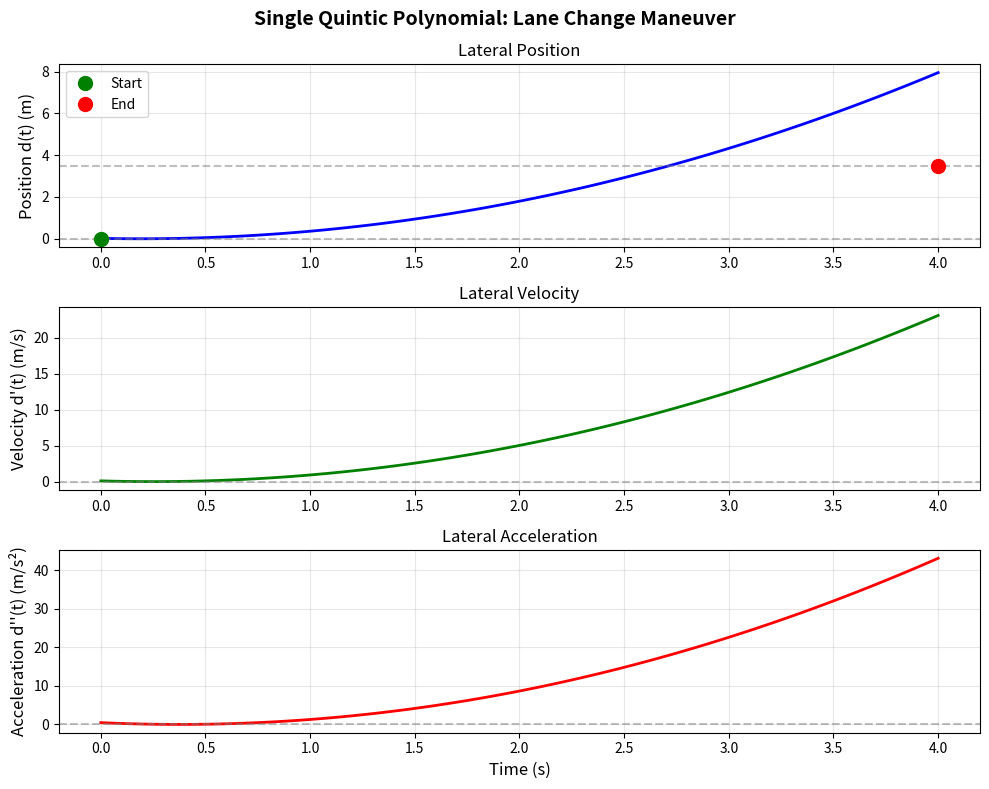

Python code for this plot: (Note: this script raises an exception after producing the figure.)
"""
Sampling-Based Motion Planner - Educational Demo
================================================

This script demonstrates how the sampling planner works:
1. Generate quintic polynomial trajectories
2. Sample different terminal states (lateral position, velocity, time)
3. Visualize the generated trajectories

Author: Ahmad Ahmad
For: Nidhi (Curious Cardinals Mentorship)
Date: January 2026
"""

import numpy as np
import matplotlib.pyplot as plt
from matplotlib.patches import Rectangle
from typing import List, Tuple


# ============================================================================
# PART 1: QUINTIC POLYNOMIAL CLASS
# ============================================================================

class QuinticPolynomial:
    """
    Generates a quintic (5th order) polynomial trajectory.
    
    A quintic polynomial has the form:
        p(t) = a0 + a1*t + a2*t^2 + a3*t^3 + a4*t^4 + a5*t^5
    
    It has 6 coefficients, which we determine from 6 boundary conditions:
        - Initial position, velocity, acceleration
        - Final position, velocity, acceleration
    """
    
    def __init__(self, x0: float, v0: float, a0: float,
                 xf: float, vf: float, af: float, T: float):
        """
        Initialize quintic polynomial with boundary conditions.
        
        Args:
            x0: Initial position
            v0: Initial velocity
            a0: Initial acceleration
            xf: Final position
            vf: Final velocity
            af: Final acceleration
            T: Time duration
        """
        self.x0 = x0
        self.v0 = v0
        self.a0 = a0
        self.xf = xf
        self.vf = vf
        self.af = af
        self.T = T
        
        # Solve for the 6 coefficients
        self.coeffs = self._compute_coefficients()
    
    def _compute_coefficients(self) -> np.ndarray:
        """
        Compute the 6 polynomial coefficients by solving linear system.
        
        The boundary conditions give us 6 equations:
            p(0) = x0,   p'(0) = v0,   p''(0) = a0
            p(T) = xf,   p'(T) = vf,   p''(T) = af
        
        Returns:
            Array of 6 coefficients [a0, a1, a2, a3, a4, a5]
        """
        T = self.T
        
        # Construct the coefficient matrix A
        # Each row corresponds to one boundary condition
        A = np.array([
            [0,     0,     0,      0,       0,      1],      # p(0) = x0
            [T**5,  T**4,  T**3,   T**2,    T,      1],      # p(T) = xf
            [0,     0,     0,      0,       1,      0],      # p'(0) = v0
            [5*T**4, 4*T**3, 3*T**2, 2*T,   1,      0],      # p'(T) = vf
            [0,     0,     0,      2,       0,      0],      # p''(0) = a0
            [20*T**3, 12*T**2, 6*T, 2,      0,      0]       # p''(T) = af
        ])
        
        # Right-hand side vector b
        b = np.array([self.x0, self.xf, self.v0, self.vf, self.a0, self.af])
        
        # Solve the linear system: A * coeffs = b
        coeffs = np.linalg.solve(A, b)
        
        return coeffs
    
    def calc_point(self, t: float) -> float:
        """Calculate position at time t."""
        t = np.clip(t, 0, self.T)
        # Evaluate polynomial: a0 + a1*t + a2*t^2 + ... + a5*t^5
        return np.polyval(self.coeffs[::-1], t)
    
    def calc_first_derivative(self, t: float) -> float:
        """Calculate velocity at time t."""
        t = np.clip(t, 0, self.T)
        # Derivative coefficients: [5*a5, 4*a4, 3*a3, 2*a2, 1*a1, 0*a0]
        d_coeffs = np.array([5, 4, 3, 2, 1, 0]) * self.coeffs
        return np.polyval(d_coeffs[::-1], t)
    
    def calc_second_derivative(self, t: float) -> float:
        """Calculate acceleration at time t."""
        t = np.clip(t, 0, self.T)
        # Second derivative coefficients
        dd_coeffs = np.array([20, 12, 6, 2, 0, 0]) * self.coeffs
        return np.polyval(dd_coeffs[::-1], t)


# ============================================================================
# PART 2: TRAJECTORY CLASS
# ============================================================================

class FrenetTrajectory:
    """
    Represents a trajectory in Frenet frame (s, d coordinates).
    
    We plan longitudinal (s) and lateral (d) motion independently,
    each using a quintic polynomial.
    """
    
    def __init__(self, 
                 s_poly: QuinticPolynomial,
                 d_poly: QuinticPolynomial):
        """
        Initialize trajectory from longitudinal and lateral polynomials.
        
        Args:
            s_poly: Quintic polynomial for longitudinal motion s(t)
            d_poly: Quintic polynomial for lateral motion d(t)
        """
        self.s_poly = s_poly
        self.d_poly = d_poly
        self.T = s_poly.T
        
        # Sample the trajectory at fixed time intervals
        self.dt = 0.1  # Sample every 0.1 seconds
        self.times = np.arange(0, self.T + self.dt, self.dt)
        
        # Compute trajectory points
        self.s = np.array([s_poly.calc_point(t) for t in self.times])
        self.d = np.array([d_poly.calc_point(t) for t in self.times])
        self.s_dot = np.array([s_poly.calc_first_derivative(t) for t in self.times])
        self.d_dot = np.array([d_poly.calc_first_derivative(t) for t in self.times])
        self.s_ddot = np.array([s_poly.calc_second_derivative(t) for t in self.times])
        self.d_ddot = np.array([d_poly.calc_second_derivative(t) for t in self.times])


# ============================================================================
# PART 3: SAMPLING PLANNER
# ============================================================================

class SamplingPlanner:
    """
    Generates multiple candidate trajectories by sampling terminal states.
    
    Sampling dimensions:
        1. Lateral position d_f: which lane to target
        2. Target velocity v_f: how fast to go
        3. Time horizon T: how long the maneuver takes
    """
    
    def __init__(self, 
                 lane_width: float = 3.5,
                 target_velocities: List[float] = [8.0, 12.0, 15.0, 18.0],
                 time_horizons: List[float] = [3.0, 4.0, 5.0]):
        """
        Initialize sampling planner.
        
        Args:
            lane_width: Width of a single lane in meters
            target_velocities: List of velocities to sample (m/s)
            time_horizons: List of time durations to sample (seconds)
        """
        self.lane_width = lane_width
        self.target_velocities = target_velocities
        self.time_horizons = time_horizons
        
        # Define lateral positions to sample (left lane, current, right lane)
        self.lateral_samples = [-lane_width, 0.0, lane_width]
    
    def generate_trajectories(self,
                            s0: float, d0: float,
                            s_dot0: float, d_dot0: float,
                            s_ddot0: float = 0.0, d_ddot0: float = 0.0
                            ) -> List[FrenetTrajectory]:
        """
        Generate all candidate trajectories from current state.
        
        This is the CORE of the sampling planner. We:
        1. Loop through lateral positions (which lane?)
        2. Loop through target velocities (how fast?)
        3. Loop through time horizons (how long?)
        4. For each combination, create a quintic polynomial trajectory
        
        Args:
            s0, d0: Initial longitudinal and lateral position
            s_dot0, d_dot0: Initial velocities
            s_ddot0, d_ddot0: Initial accelerations
            
        Returns:
            List of candidate trajectories
        """
        trajectories = []
        
        print("\n" + "="*60)
        print("GENERATING CANDIDATE TRAJECTORIES")
        print("="*60)
        print(f"Initial state: s={s0:.1f}m, d={d0:.1f}m, v={s_dot0:.1f}m/s")
        print()
        
        trajectory_count = 0
        
        # SAMPLING LOOP
        # --------------
        
        # 1. Sample different lateral positions (lanes)
        self.lateral_samples = np.random.uniform(-self.lane_width, self.lane_width, 20)
        self.target_velocities = np.random.uniform(8.0, 18.0, 10)
        self.time_horizons = np.random.uniform(3.0, 5.0, 6)
        # line = np.linspace(0,99999, 100000)
        # plt.scatter(line, self.lateral_samples)
        # a = 1 
        
        for d_f in self.lateral_samples:
            
            # 2. Sample different target velocities
            for v_f in self.target_velocities:
                
                # 3. Sample different time horizons
                for T in self.time_horizons:
                    
                    trajectory_count += 1
                    
                    # LONGITUDINAL MOTION: s(t)
                    # --------------------------
                    # Start at s0, end at position based on average velocity
                    s_f = s0 + 0.5 * (s_dot0 + v_f) * T
                    
                    # Create quintic polynomial for s(t)
                    s_poly = QuinticPolynomial(
                        x0=s0, v0=s_dot0, a0=s_ddot0,
                        xf=s_f, vf=v_f, af=0.0,
                        T=T
                    )
                    
                    # LATERAL MOTION: d(t)
                    # --------------------
                    # Start at d0, end at target lane d_f
                    # Zero velocity and acceleration at endpoints (smooth lane change)
                    
                    d_poly = QuinticPolynomial(
                        x0=d0, v0=d_dot0, a0=d_ddot0,
                        xf=d_f, vf=0.0, af=0.0,
                        T=T
                    )
                    
                    # Create trajectory
                    traj = FrenetTrajectory(s_poly, d_poly)
                    trajectories.append(traj)
                    
                    # Print info about this trajectory
                    if d_f == 0:
                        maneuver = "STAY IN LANE"
                    elif d_f > 0:
                        maneuver = "LANE CHANGE RIGHT"
                    else:
                        maneuver = "LANE CHANGE LEFT"
                    
                    print(f"Trajectory {trajectory_count:2d}: {maneuver:20s} | "
                          f"v_target={v_f:4.1f}m/s | T={T:.1f}s | "
                          f"s_final={s_f:5.1f}m, d_final={d_f:4.1f}m")
        
        print()
        print(f"Generated {len(trajectories)} total trajectories!")
        print("="*60)
        
        return trajectories


# ============================================================================
# PART 4: VISUALIZATION
# ============================================================================

def visualize_trajectories(trajectories: List[FrenetTrajectory],
                          lane_width: float = 3.5):
    """
    Visualize all generated trajectories.
    
    Creates multiple plots:
    1. Trajectories in Frenet space (s vs d)
    2. Lateral position over time d(t)
    3. Longitudinal position over time s(t)
    4. Velocity profiles
    """
    
    # Create figure with subplots
    fig, axes = plt.subplots(2, 2, figsize=(14, 10))
    fig.suptitle('Sampling-Based Motion Planner: Generated Trajectories', 
                 fontsize=16, fontweight='bold')
    
    # Define colors for different trajectory types
    colors = {
        'left': 'red',
        'center': 'blue',
        'right': 'green'
    }
    
    # ========================================
    # Plot 1: Trajectories in Frenet space
    # ========================================
    ax1 = axes[0, 0]
    
    # Draw lane boundaries
    ax1.axhline(y=-lane_width/2, color='gray', linestyle='--', linewidth=1, alpha=0.5)
    ax1.axhline(y=lane_width/2, color='gray', linestyle='--', linewidth=1, alpha=0.5)
    ax1.axhline(y=-3*lane_width/2, color='gray', linestyle='--', linewidth=1, alpha=0.5)
    ax1.axhline(y=3*lane_width/2, color='gray', linestyle='--', linewidth=1, alpha=0.5)
    ax1.axhline(y=0, color='blue', linestyle='-', linewidth=2, alpha=0.3, label='Centerline')
    
    # Plot each trajectory
    for traj in trajectories[0:100]:
        # Determine color based on final lateral position
        if traj.d[-1] < -lane_width/2:
            color = colors['left']
            alpha = 0.3
        elif traj.d[-1] > lane_width/2:
            color = colors['right']
            alpha = 0.3
        else:
            color = colors['center']
            alpha = 0.5
        
        ax1.plot(traj.s, traj.d, color=color, alpha=alpha, linewidth=1.5)
    
    # Mark starting point
    ax1.plot(trajectories[0].s[0], trajectories[0].d[0], 
            'ko', markersize=10, label='Start', zorder=10)
    
    ax1.set_xlabel('Longitudinal Position s (m)', fontsize=12)
    ax1.set_ylabel('Lateral Position d (m)', fontsize=12)
    ax1.set_title('Trajectories in Frenet Frame', fontsize=14, fontweight='bold')
    ax1.grid(True, alpha=0.3)
    ax1.legend()
    
    # Add lane labels
    ax1.text(10, -lane_width, 'Left Lane', fontsize=10, ha='center')
    ax1.text(10, 0, 'Current Lane', fontsize=10, ha='center')
    ax1.text(10, lane_width, 'Right Lane', fontsize=10, ha='center')
    
    # ========================================
    # Plot 2: Lateral position over time
    # ========================================
    ax2 = axes[0, 1]
    
    for traj in trajectories:
        if traj.d[-1] < -lane_width/2:
            color = colors['left']
            label = 'Lane Change Left' if 'Lane Change Left' not in ax2.get_legend_handles_labels()[1] else ''
        elif traj.d[-1] > lane_width/2:
            color = colors['right']
            label = 'Lane Change Right' if 'Lane Change Right' not in ax2.get_legend_handles_labels()[1] else ''
        else:
            color = colors['center']
            label = 'Stay in Lane' if 'Stay in Lane' not in ax2.get_legend_handles_labels()[1] else ''
        
        ax2.plot(traj.times, traj.d, color=color, alpha=0.4, linewidth=1.5, label=label)
    
    ax2.axhline(y=0, color='blue', linestyle='--', linewidth=2, alpha=0.5)
    ax2.axhline(y=-lane_width, color='red', linestyle='--', linewidth=1, alpha=0.3)
    ax2.axhline(y=lane_width, color='green', linestyle='--', linewidth=1, alpha=0.3)
    
    ax2.set_xlabel('Time (s)', fontsize=12)
    ax2.set_ylabel('Lateral Position d(t) (m)', fontsize=12)
    ax2.set_title('Lateral Motion Over Time', fontsize=14, fontweight='bold')
    ax2.grid(True, alpha=0.3)
    ax2.legend()
    
    # ========================================
    # Plot 3: Longitudinal position over time
    # ========================================
    ax3 = axes[1, 0]
    
    for traj in trajectories:
        # Color by target velocity
        velocity_ratio = traj.s_dot[-1] / max(t.s_dot[-1] for t in trajectories)
        color = plt.cm.viridis(velocity_ratio)
        ax3.plot(traj.times, traj.s, color=color, alpha=0.5, linewidth=1.5)
    
    ax3.set_xlabel('Time (s)', fontsize=12)
    ax3.set_ylabel('Longitudinal Position s(t) (m)', fontsize=12)
    ax3.set_title('Longitudinal Motion Over Time', fontsize=14, fontweight='bold')
    ax3.grid(True, alpha=0.3)
    
    # Add colorbar for velocity
    sm = plt.cm.ScalarMappable(cmap=plt.cm.viridis, 
                               norm=plt.Normalize(vmin=min(t.s_dot[-1] for t in trajectories),
                                                 vmax=max(t.s_dot[-1] for t in trajectories)))
    sm.set_array([])
    cbar = plt.colorbar(sm, ax=ax3)
    cbar.set_label('Target Velocity (m/s)', fontsize=10)
    
    # ========================================
    # Plot 4: Velocity profiles
    # ========================================
    ax4 = axes[1, 1]
    
    for traj in trajectories:
        velocity = np.sqrt(traj.s_dot**2 + traj.d_dot**2)
        
        if traj.d[-1] < -lane_width/2:
            color = colors['left']
        elif traj.d[-1] > lane_width/2:
            color = colors['right']
        else:
            color = colors['center']
        
        ax4.plot(traj.times, velocity, color=color, alpha=0.4, linewidth=1.5)
    
    ax4.set_xlabel('Time (s)', fontsize=12)
    ax4.set_ylabel('Velocity (m/s)', fontsize=12)
    ax4.set_title('Velocity Profiles', fontsize=14, fontweight='bold')
    ax4.grid(True, alpha=0.3)
    
    plt.tight_layout()
    plt.savefig('/home/ahmad/Desktop/RuleBookDriving/outputs/sampling_planner_visualization.png', dpi=150, bbox_inches='tight')
    print("\n✓ Visualization saved to: sampling_planner_visualization.png")
    
    return fig


def demonstrate_single_quintic():
    """
    Demonstrate a single quintic polynomial trajectory.
    Shows how boundary conditions affect the shape.
    """
    print("\n" + "="*60)
    print("DEMONSTRATING SINGLE QUINTIC POLYNOMIAL")
    print("="*60)
    
    # Lane change example
    d0 = 0.0      # Start in center of lane
    d_dot0 = 0.0  # Not moving laterally
    d_ddot0 = 0.0 # No lateral acceleration
    
    df = 3.5      # End in right lane
    d_dotf = 0.0  # Stop moving laterally
    d_ddotf = 0.0 # No lateral acceleration at end
    
    T = 4.0       # Take 4 seconds
    
    print(f"\nBoundary Conditions:")
    print(f"  Initial: d(0) = {d0:.1f}m, d'(0) = {d_dot0:.1f}m/s, d''(0) = {d_ddot0:.1f}m/s²")
    print(f"  Final:   d({T}) = {df:.1f}m, d'({T}) = {d_dotf:.1f}m/s, d''({T}) = {d_ddotf:.1f}m/s²")
    
    # Create quintic polynomial
    poly = QuinticPolynomial(d0, d_dot0, d_ddot0, df, d_dotf, d_ddotf, T)
    
    print(f"\nComputed Coefficients:")
    print(f"  a0 = {poly.coeffs[5]:.4f}") 
    print(f"  a1 = {poly.coeffs[4]:.4f}")
    print(f"  a2 = {poly.coeffs[3]:.4f}")
    print(f"  a3 = {poly.coeffs[2]:.4f}")
    print(f"  a4 = {poly.coeffs[1]:.4f}")
    print(f"  a5 = {poly.coeffs[0]:.4f}")
    
    # 0 = a0 x^0 + a1 x^1 + a2 x^2 + a3 x^3 + a4 x^4 + a5 x^5

    # Sample the trajectory
    times = np.linspace(0, T, 100)
    positions = [poly.calc_point(t) for t in times]
    velocities = [poly.calc_first_derivative(t) for t in times]
    accelerations = [poly.calc_second_derivative(t) for t in times]
    
    # Plot
    fig, axes = plt.subplots(3, 1, figsize=(10, 8))
    fig.suptitle('Single Quintic Polynomial: Lane Change Maneuver', 
                 fontsize=14, fontweight='bold')
    
    # Position
    axes[0].plot(times, positions, 'b-', linewidth=2)
    axes[0].axhline(y=d0, color='gray', linestyle='--', alpha=0.5)
    axes[0].axhline(y=df, color='gray', linestyle='--', alpha=0.5)
    axes[0].plot(0, d0, 'go', markersize=10, label='Start')
    axes[0].plot(T, df, 'ro', markersize=10, label='End')
    axes[0].set_ylabel('Position d(t) (m)', fontsize=12)
    axes[0].set_title('Lateral Position', fontsize=12)
    axes[0].grid(True, alpha=0.3)
    axes[0].legend()
    
    # Velocity
    axes[1].plot(times, velocities, 'g-', linewidth=2)
    axes[1].axhline(y=0, color='gray', linestyle='--', alpha=0.5)
    axes[1].set_ylabel('Velocity d\'(t) (m/s)', fontsize=12)
    axes[1].set_title('Lateral Velocity', fontsize=12)
    axes[1].grid(True, alpha=0.3)
    
    # Acceleration
    axes[2].plot(times, accelerations, 'r-', linewidth=2)
    axes[2].axhline(y=0, color='gray', linestyle='--', alpha=0.5)
    axes[2].set_ylabel('Acceleration d\'\'(t) (m/s²)', fontsize=12)
    axes[2].set_xlabel('Time (s)', fontsize=12)
    axes[2].set_title('Lateral Acceleration', fontsize=12)
    axes[2].grid(True, alpha=0.3)
    
    plt.tight_layout()
    plt.savefig('/home/ahmad/Desktop/RuleBookDriving/outputs/quintic_polynomial_demo.png', dpi=150, bbox_inches='tight')
    print("\n✓ Quintic demo saved to: quintic_polynomial_demo.png")
    
    return fig


# ============================================================================
# MAIN DEMONSTRATION
# ============================================================================

def main():
    """
    Main function to demonstrate the sampling planner.
    """
    print("\n" + "="*60)
    print("SAMPLING-BASED MOTION PLANNER DEMONSTRATION")
    print("="*60)
    print("\nThis demonstration shows how we generate multiple candidate")
    print("trajectories by sampling different terminal states.")
    print()
    
    # ========================================
    # STEP 1: Demonstrate single quintic
    # ========================================
    print("\n[STEP 1] Understanding Quintic Polynomials")
    print("-" * 60)
    demonstrate_single_quintic()
    
    # ========================================
    # STEP 2: Create sampling planner
    # ========================================
    print("\n[STEP 2] Creating Sampling Planner")
    print("-" * 60)
    


    planner = SamplingPlanner(
        lane_width=3.5,
        target_velocities=[8.0, 12.0, 15.0, 18.0],  # m/s
        time_horizons=[3.0, 4.0, 5.0]  # seconds
    )
    
    print(f"\nPlanner Configuration:")
    print(f"  Lane width: {planner.lane_width} m")
    print(f"  Lateral samples: {planner.lateral_samples}")
    print(f"  Target velocities: {planner.target_velocities} m/s")
    print(f"  Time horizons: {planner.time_horizons} s")
    print(f"\n  Total combinations: {len(planner.lateral_samples)} × "
          f"{len(planner.target_velocities)} × {len(planner.time_horizons)} = "
          f"{len(planner.lateral_samples) * len(planner.target_velocities) * len(planner.time_horizons)} trajectories")
    
    # ========================================
    # STEP 3: Generate trajectories
    # ========================================
    print("\n[STEP 3] Generating Candidate Trajectories")
    print("-" * 60)
    
    # Initial state (vehicle starting conditions)
    s0 = 0.0        # Start at s = 0
    d0 = 0.0        # Start in center of current lane
    s_dot0 = 10.0   # Initial speed: 10 m/s
    d_dot0 = 0.0    # No lateral velocity
    
    trajectories = planner.generate_trajectories(s0, d0, s_dot0, d_dot0)
    
    # ========================================
    # STEP 4: Visualize trajectories
    # ========================================
    print("\n[STEP 4] Visualizing Generated Trajectories")
    print("-" * 60)
    
    fig = visualize_trajectories(trajectories, lane_width=planner.lane_width)
    
    # ========================================
    # STEP 5: Summary statistics
    # ========================================
    print("\n[STEP 5] Summary Statistics")
    print("-" * 60)
    
    print(f"\nTotal trajectories generated: {len(trajectories)}")
    
    random_sample = np.random.uniform(low = 0, high = 1)


    # Count by maneuver type
    left_count = sum(1 for t in trajectories if t.d[-1] < -1.0)
    center_count = sum(1 for t in trajectories if abs(t.d[-1]) <= 1.0)
    right_count = sum(1 for t in trajectories if t.d[-1] > 1.0)
    
    print(f"  Lane change left:  {left_count}")
    print(f"  Stay in lane:      {center_count}")
    print(f"  Lane change right: {right_count}")
    
    # Velocity statistics
    final_velocities = [np.sqrt(t.s_dot[-1]**2 + t.d_dot[-1]**2) for t in trajectories]
    print(f"\nFinal velocity range:")
    print(f"  Min: {min(final_velocities):.1f} m/s")
    print(f"  Max: {max(final_velocities):.1f} m/s")
    print(f"  Mean: {np.mean(final_velocities):.1f} m/s")
    
    # Duration statistics
    durations = [t.T for t in trajectories]
    print(f"\nTrajectory durations:")
    print(f"  Min: {min(durations):.1f} s")
    print(f"  Max: {max(durations):.1f} s")
    
    print("\n" + "="*60)
    print("DEMONSTRATION COMPLETE!")
    print("="*60)
    print("\nKey Takeaways:")
    print("  1. Quintic polynomials ensure smooth trajectories")
    print("  2. Sampling explores different maneuver options")
    print("  3. We separate longitudinal (s) and lateral (d) planning")
    print("  4. Each trajectory has unique speed, lane, and duration")
    print("\nNext step: Feed these to the rulebook for evaluation!")
    print("="*60 + "\n")
    
    plt.show()


if __name__ == "__main__":
    main()
